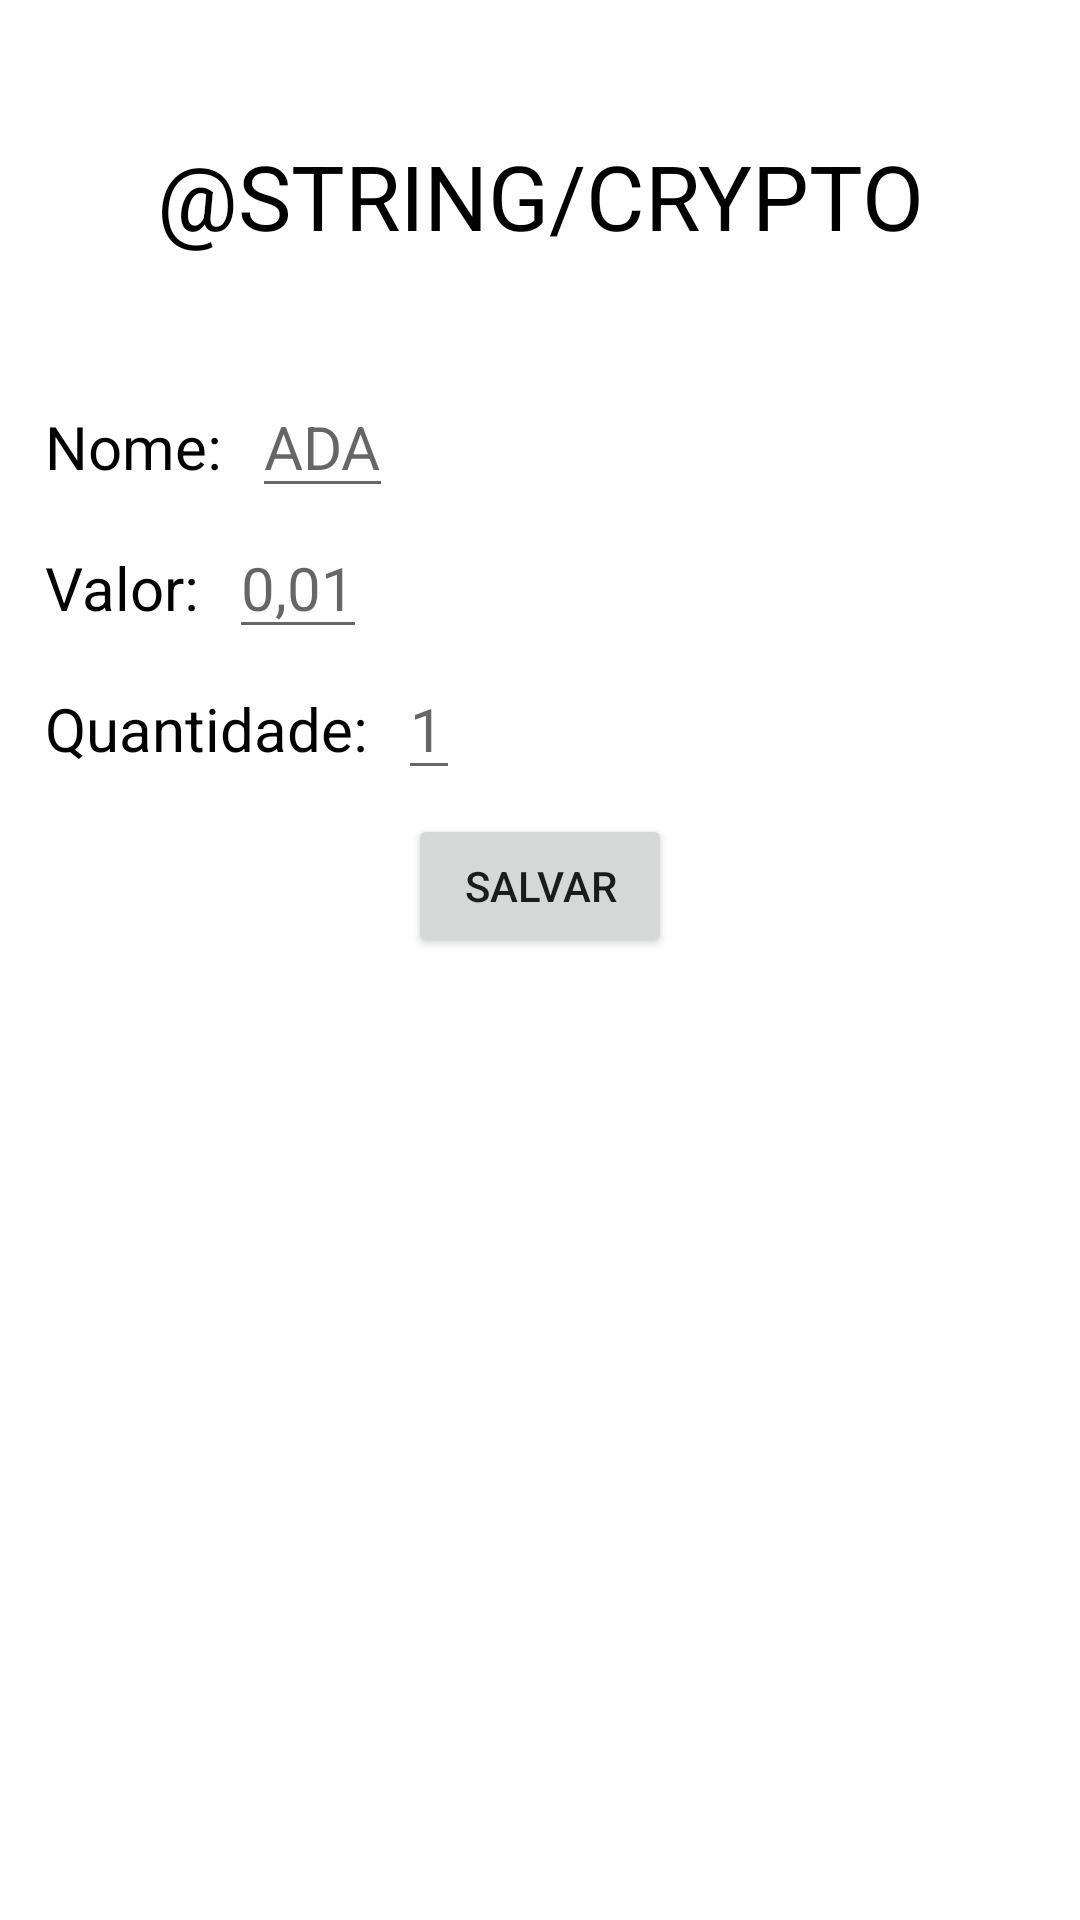

Android layout source for this screen:
<!-- AndroidManifest.xml: application theme Theme.CustasNasOPB3 -->
<!-- res/layout/activity_crypto.xml -->
<?xml version="1.0" encoding="utf-8"?>
<ScrollView xmlns:android="http://schemas.android.com/apk/res/android"
    xmlns:app="http://schemas.android.com/apk/res-auto"
    xmlns:tools="http://schemas.android.com/tools"
    android:layout_width="match_parent"
    android:layout_height="match_parent"
    android:orientation="vertical"
    android:padding="15dp"
    style="@style/BasicLayout"
    tools:context=".Crypto">
    <LinearLayout
        android:layout_width="match_parent"
        android:layout_height="match_parent"
        android:orientation="vertical">
    <TextView
        android:id="@+id/txtCriptoHeader"
        style="@style/Header"
        android:text="@string/crypto"
        android:textAllCaps="true"
        android:layout_marginTop="30dp"
        android:layout_marginBottom="30dp"/>

        <RelativeLayout
            android:layout_width="match_parent"
            android:layout_height="wrap_content"
            android:orientation="horizontal">

        

        
        <TextView
            android:id="@+id/txtCoinNome"
            style="@style/Conteudo"
            android:layout_marginEnd="10dp"
            android:layout_alignParentStart="true"
            android:text="Nome:">
        </TextView>
        <EditText
            android:id="@+id/edCoinNome"
            style="@style/Conteudo"
            android:layout_toEndOf="@+id/txtCoinNome"
            android:layout_alignBaseline="@+id/txtCoinNome"
            android:textSize="20sp"
            android:hint="ADA"
            android:inputType="textCapCharacters">
        </EditText>
        <TextView
            android:id="@+id/txtCoinValor"
            style="@style/Conteudo"
            android:layout_marginEnd="10dp"
            android:layout_alignParentStart="true"
            android:text="Valor:"
            android:layout_below="@+id/txtCoinNome">
        </TextView>
        <EditText
            android:id="@+id/edCoinValor"
            style="@style/Conteudo"
            android:layout_toEndOf="@+id/txtCoinValor"
            android:layout_alignBaseline="@+id/txtCoinValor"
            android:textSize="20sp"
            android:hint="0,01"
            android:inputType="numberDecimal">
        </EditText>
        <TextView
            android:id="@+id/txtCoinQuantidade"
            style="@style/Conteudo"
            android:layout_marginEnd="10dp"
            android:layout_alignParentStart="true"
            android:text="Quantidade:"
            android:layout_below="@+id/txtCoinValor">
        </TextView>
        <EditText
            android:id="@+id/edCoinQuantidade"
            style="@style/Conteudo"
            android:layout_toEndOf="@+id/txtCoinQuantidade"
            android:layout_alignBaseline="@+id/txtCoinQuantidade"
            android:textSize="20sp"
            android:hint="1"
            android:inputType="number">
        </EditText>
        <Button
            android:layout_width="wrap_content"
            android:layout_height="wrap_content"
            android:layout_marginTop="15dp"
            android:layout_centerInParent="true"
            android:text="Salvar"
            android:onClick="WalletInput"
            android:layout_below="@+id/txtCoinQuantidade"/>
        </RelativeLayout>
        <LinearLayout
            android:id="@+id/LL_ShowCoins"
            android:layout_width="match_parent"
            android:layout_height="match_parent"
            android:orientation="horizontal">
            <TextView
                android:id="@+id/txtListaCoin"
                android:layout_width="match_parent"
                android:layout_height="match_parent"/>
        </LinearLayout>
    </LinearLayout>
</ScrollView>
<!-- resources referenced by this layout -->
<resources>
  <style name="BasicLayout" parent="Theme.AppCompat.DayNight.DarkActionBar">
          <item name="colorPrimary">@color/colorPrimary</item>
          <item name="colorPrimaryDark">@color/colorSecondary</item>
          <item name="colorAccent">@color/black</item>
      </style>
  <style name="Conteudo">
          <item name="android:layout_width">wrap_content</item>
          <item name="android:layout_height">wrap_content</item>
          <item name="android:textSize">20dp</item>
          <item name="android:textColor">@color/black</item>
          <item name="android:layout_marginTop">20dp</item>
      </style>
  <style name="Header">
          <item name="android:layout_width">match_parent</item>
          <item name="android:layout_height">wrap_content</item>
          <item name="android:textSize">30dp</item>
          <item name="android:textColor">@color/black</item>
          <item name="android:textAlignment">center</item>
      </style>
  <style name="Theme.CustasNasOPB3" parent="Theme.MaterialComponents.DayNight.DarkActionBar">
          
          <item name="colorPrimary">@color/darkgrey</item>
          <item name="colorPrimaryVariant">#F8FF00</item>
          <item name="colorOnPrimary">@color/white</item>
          
          <item name="colorSecondary">@color/darkblue</item>
          <item name="colorSecondaryVariant">@color/blue</item>
          <item name="colorOnSecondary">@color/black</item>
          
          <item name="android:statusBarColor" tools:targetApi="l">?attr/colorPrimaryVariant</item>
          
      </style>
  <color name="colorPrimary">#959300</color>
  <color name="colorSecondary">#CDDC39</color>
  <color name="black">#FF000000</color>
  <color name="darkgrey">#2E2E2E</color>
  <color name="white">#FFFFFFFF</color>
  <color name="darkblue">#010F5A</color>
  <color name="blue">#0028FF</color>
</resources>
